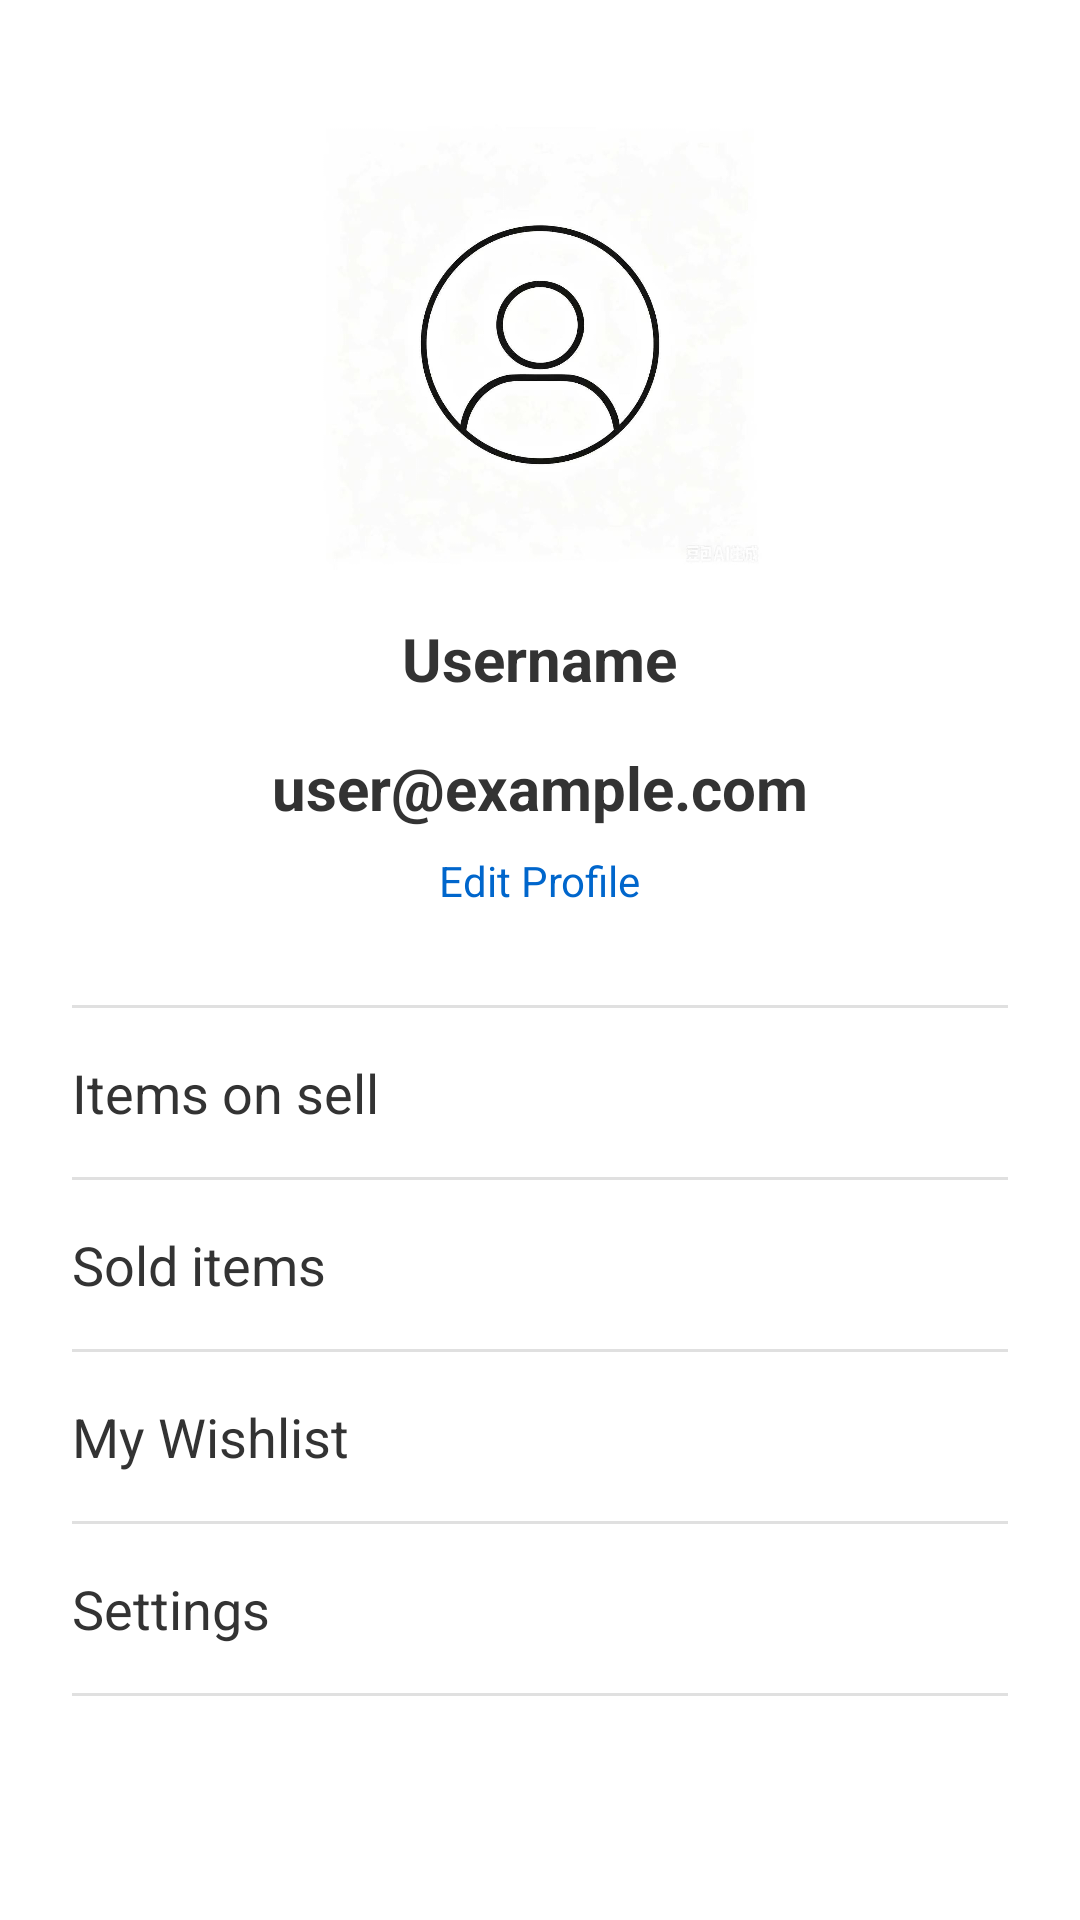

This screen was rendered from an Android layout file. Write that file and the resources it references.
<!-- AndroidManifest.xml: application theme Theme.Reloop -->
<!-- res/layout/fragment_profile.xml -->
<?xml version="1.0" encoding="utf-8"?>
<LinearLayout xmlns:android="http://schemas.android.com/apk/res/android"
    xmlns:tools="http://schemas.android.com/tools"
    android:layout_width="match_parent"
    android:layout_height="match_parent"
    android:orientation="vertical"
    android:padding="24dp"
    android:background="#FFFFFF">

    <LinearLayout
        android:layout_width="match_parent"
        android:layout_height="wrap_content"
        android:orientation="vertical"
        android:gravity="center_horizontal"
        android:layout_marginTop="16dp"
        android:layout_marginBottom="32dp">

        <ImageView
            android:id="@+id/ivAvatar"
            android:layout_width="150dp"
            android:layout_height="150dp"
            android:src="@drawable/img_profile"
            android:contentDescription="User Avatar"
            tools:ignore="HardcodedText"
            android:scaleType="centerCrop"
            android:background="@drawable/avatar_background" />

        <TextView
            android:id="@+id/tvUserName"
            android:layout_width="wrap_content"
            android:layout_height="wrap_content"
            android:text="@string/prompt_username"
            android:textSize="20sp"
            android:textStyle="bold"
            android:textColor="#333333"
            android:layout_marginTop="16dp"
            tools:ignore="HardcodedText" />

        <TextView
            android:id="@+id/tvUserEmail"
            android:layout_width="wrap_content"
            android:layout_height="wrap_content"
            android:text="user@example.com"
            android:textSize="20sp"
            android:textStyle="bold"
            android:textColor="#333333"
            android:layout_marginTop="16dp"
            tools:ignore="HardcodedText" />

        <TextView
            android:id="@+id/tvEditProfile"
            android:layout_width="wrap_content"
            android:layout_height="wrap_content"
            android:text="Edit Profile"
            android:textSize="14sp"
            android:textColor="#0066CC"
            android:layout_marginTop="8dp"
            android:clickable="true"
            android:focusable="true"
            tools:ignore="HardcodedText" />
    </LinearLayout>

    <View
        android:layout_width="match_parent"
        android:layout_height="1dp"
        android:background="#E0E0E0" />

    <TextView
        android:id="@+id/tvSelling"
        android:layout_width="match_parent"
        android:layout_height="wrap_content"
        android:text="Items on sell"
        android:textSize="18sp"
        android:textColor="#333333"
        android:paddingTop="16dp"
        android:paddingBottom="16dp"
        android:clickable="true"
        android:focusable="true"
        android:background="?android:attr/selectableItemBackground"
        tools:ignore="HardcodedText" />

    <View
        android:layout_width="match_parent"
        android:layout_height="1dp"
        android:background="#E0E0E0" />

    <TextView
        android:id="@+id/tvSold"
        android:layout_width="match_parent"
        android:layout_height="wrap_content"
        android:text="Sold items"
        android:textSize="18sp"
        android:textColor="#333333"
        android:paddingTop="16dp"
        android:paddingBottom="16dp"
        android:clickable="true"
        android:focusable="true"
        android:background="?android:attr/selectableItemBackground"
        tools:ignore="HardcodedText" />

    <View
        android:layout_width="match_parent"
        android:layout_height="1dp"
        android:background="#E0E0E0" />

    <TextView
        android:id="@+id/tvMyWishlist"
        android:layout_width="match_parent"
        android:layout_height="wrap_content"
        android:text="My Wishlist"
        android:textSize="18sp"
        android:textColor="#333333"
        android:paddingTop="16dp"
        android:paddingBottom="16dp"
        android:clickable="true"
        android:focusable="true"
        android:background="?android:attr/selectableItemBackground"
        tools:ignore="HardcodedText" />

    <View
        android:layout_width="match_parent"
        android:layout_height="1dp"
        android:background="#E0E0E0" />

    <TextView
        android:id="@+id/tvSettings"
        android:layout_width="match_parent"
        android:layout_height="wrap_content"
        android:text="Settings"
        android:textSize="18sp"
        android:textColor="#333333"
        android:paddingTop="16dp"
        android:paddingBottom="16dp"
        android:clickable="true"
        android:focusable="true"
        android:background="?android:attr/selectableItemBackground"
        tools:ignore="HardcodedText" />

    <View
        android:layout_width="match_parent"
        android:layout_height="1dp"
        android:background="#E0E0E0" />

</LinearLayout>
<!-- resources referenced by this layout -->
<resources>
  <!-- drawable avatar_background (drawable) -->
  <?xml version="1.0" encoding="utf-8"?>
  <shape xmlns:android="http://schemas.android.com/apk/res/android"
      android:shape="oval">
  
      <solid android:color="#FFF7E0" />
      <size
          android:width="20dp"
          android:height="20dp" />
  </shape>
  <!-- drawable img_profile: jpg bitmap (drawable, 53305 bytes) -->
  <string name="prompt_username">Username</string>
  <style name="Theme.Reloop" parent="Base.Theme.Reloop" />
  <style name="Base.Theme.Reloop" parent="Theme.Material3.DayNight.NoActionBar">
  
          
          <item name="colorPrimary">@color/brand_yellow</item>
  
          
          <item name="colorPrimaryContainer">@color/brand_yellow</item>
  
          
          <item name="colorOnPrimary">@color/brand_black</item>
  
          
          <item name="android:colorBackground">@color/bg_cream</item>
  
          
          <item name="android:textColorPrimary">@color/brand_black</item>
  
          
          <item name="colorSecondary">@color/brand_yellow</item>
  
          
          <item name="colorControlActivated">@color/brand_yellow</item>
  
          
          <item name="android:statusBarColor">@color/bg_cream</item>
  
      </style>
  <color name="brand_yellow">#FFD33D</color>
  <color name="brand_black">#1A1A1A</color>
  <color name="bg_cream">#FFF7E0</color>
</resources>
